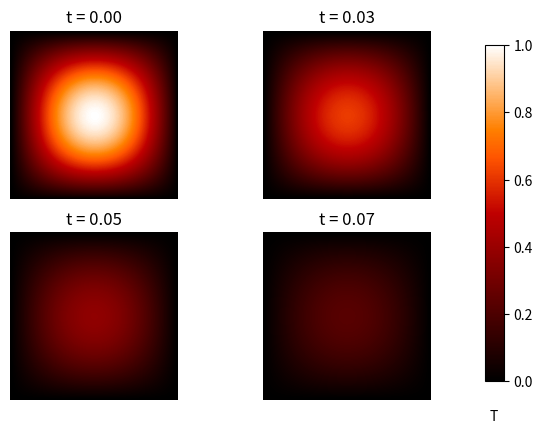

The script that saved this image:
import numpy as np
import matplotlib.pyplot as plt

def set_initial_conditions(u0, N):
    for i in range(1,N-1):
        for j in range(1,N-1):
            u0[i,j] = np.sin(np.pi*i/N)*np.sin(np.pi*j/N)
    return np.copy(u0)

def step(u0, u, alpha):
    u[1:-1, 1:-1] = u0[1:-1, 1:-1] + alpha*(u0[2:, 1:-1]
                                            - 4*u0[1:-1, 1:-1]
                                            + u0[:-2, 1:-1]
                                            + u0[1:-1, 2:]
                                            + u0[1:-1, :-2])
    u0 = u.copy()
    return u0, u

N = 101 # Lattice size
u0 = np.zeros(shape=(N,N))
u = np.zeros(shape=(N,N))
u0 = set_initial_conditions(u0, N)

dx = 1/(N-1)
dt = dx**2 / 4
alpha = dt/dx**2

n_steps = 3001
figsteps = [0,1000,2000,3000]
fignum = 0
fig = plt.figure()

for k in range(n_steps):
    u0, u = step(u0, u, alpha)
    if k in figsteps:
        fignum += 1
        ax = fig.add_subplot(220 + fignum)
        im = ax.imshow(u.copy(), cmap=plt.get_cmap('gist_heat'), vmin=0, vmax=1,
                       interpolation='bicubic')
        ax.set_axis_off()
        ax.set_title('t = {:.2f}'.format(k*dt))

fig.subplots_adjust(right=0.85)
cbar_ax = fig.add_axes([0.9, 0.15, 0.03, 0.7])
cbar_ax.set_xlabel('T', labelpad=20)
fig.colorbar(im, cax=cbar_ax)
plt.show()
